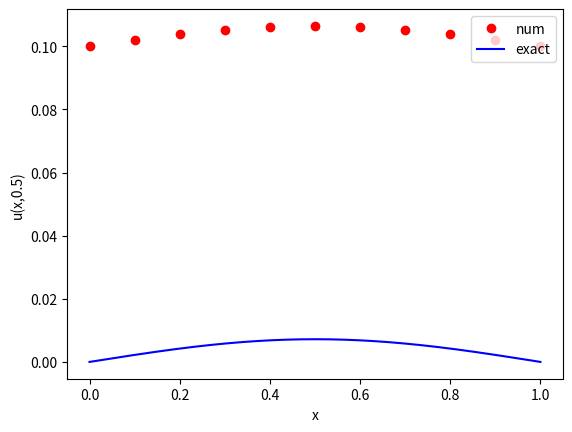

Generate this figure with matplotlib:
# simple forward Euler solver for the 1D heat equation
#   u_t = kappa u_xx  0<x<L, 0<t<T
# with zero-temperature boundary conditions
#   u=0 at x=0,L, t>0
# and prescribed initial temperature
#   u=u_I(x) 0<=x<=L,t=0

import numpy as np
import pylab as pl
from math import pi
from matplotlib import pyplot as plt

def u_I(x,L):
    # initial temperature distribution
    y = np.sin(pi*x/L)
    return y

def u_exact(x,t):
    # the exact solution
    y = np.exp(-kappa*(pi**2/L**2)*t)*np.sin(pi*x/L)
    return y

def solve_heat_eq_matrix(mx, mt, L, T, kappa):

    x = np.linspace(0, L, mx+1)     # mesh points in space
    t = np.linspace(0, T, mt+1)     # mesh points in time
    deltax = x[1] - x[0]            # gridspacing in x
    deltat = t[1] - t[0]            # gridspacing in t
    lmbda = kappa*deltat/(deltax**2) 

    u_j = np.zeros(x.size)

    # Set initial condition
    for i in range(0, mx+1):
        u_j[i] = u_I(x[i], L)

    # create A_fe matrix
    A_fe = np.zeros((x.size, x.size))

    # create boundary condition array
    bound_array = np.zeros(x.size)

    for i in range(x.size):
        A_fe[i,i] = (1 - 2*lmbda)

        if i < x.size - 1:
            A_fe[i+1, i] = lmbda
            A_fe[i, i+1] = lmbda

    for j in range(mt):

        # set up boundary conditions for jth time point
        bound_array[0] = p(j)
        bound_array[x.size-1] = q(j)

        u_jp1 = np.add(np.dot(A_fe, np.transpose(u_j)), lmbda*bound_array)

        # Boundary conditions (outer mesh points)
        u_jp1[0] = p(j); u_jp1[mx] = q(j)
        
        # Update u_j
        u_j[:] = u_jp1[:]


    return(u_j)



def solve_heat_eq(mx, mt, L, T, kappa):

    x = np.linspace(0, L, mx+1)     # mesh points in space
    t = np.linspace(0, T, mt+1)     # mesh points in time
    deltax = x[1] - x[0]            # gridspacing in x
    deltat = t[1] - t[0]            # gridspacing in t
    lmbda = kappa*deltat/(deltax**2) 

    u_j = np.zeros(x.size)        # u at current time step
    u_jp1 = np.zeros(x.size)   

    # Set initial condition
    for i in range(0, mx+1):
        u_j[i] = u_I(x[i], L)


    for j in range(1, mt+1):

        # Calculate inner mesh points
        for i in range(1, mx):

            u_jp1[i] = forward_euler_dirchlet(u_j, u_jp1, lmbda, i, mx)

        #print(u_jp1)

        # Boundary conditions (outer mesh points)
        u_jp1[0] = p(j); u_jp1[mx] = q(j)
        
        # Update u_j
        u_j[:] = u_jp1[:]

    return u_j


# Dirichlet conditions
def p(j):
    return 0.1

def q(j): 
    return 0.1


def forward_euler_dirchlet(u_j, u_jp1, lmbda, i, mx):

    j = 1


    # first boundary timestep
    if i == 1:
        u_jp1 = u_j[i] + lmbda*(2*u_j[i] + u_j[i+1] + p(j) )

    if i == mx:
        u_jp1 = u_j[i] + lmbda*(u_j[i-1] - 2*u_j[i] + q(j) )

    # normal timestep 
    else:
        u_jp1 = u_j[i] + lmbda*(u_j[i-1] - 2*u_j[i] + u_j[i+1])

    return u_jp1


def forward_euler_descritisation(u_j, u_jp1, lmbda, i):

    # normal timestep 
    return u_j[i] + lmbda*(u_j[i-1] - 2*u_j[i] + u_j[i+1])

def backward_euler_descritisation(u_j, u_jp1, lmbda, i):

    # Backward Euler timestep   
    return u_j[i] + (lmbda / 2)*(u_j[i+1] - 2*u_j[i] + u_j[i-1] + u_jp1[i+1] - 2*u_jp1[i] + u_jp1[i-1])

def crank_nicholson_descritisation(u_j, u_jp1, lmbda, i):

    # Crank Nicholson timestep   
    return u_j[i] + (lmbda / 2)*(u_jp1[i+1] - 2*u_jp1[i] + u_jp1[i-1] + u_j[i+1] - 2*u_j[i] + u_j[i-1])


# set numerical parameters
mx = 10     # number of gridpoints in space
mt = 1000    # number of gridpoints in time

# set problem parameters/functions
kappa = 1.0   # diffusion constant
L=1.0         # length of spatial domain
T=0.5     # total time to solve for

u_j = solve_heat_eq_matrix(mx, mt, L, T, kappa)

print(u_j)

# plot the final result and exact solution
x = np.linspace(0, L, mx+1)

plt.plot(x,u_j,'ro',label='num')
xx = np.linspace(0,L,250)
plt.plot(xx,u_exact(xx,T),'b-',label='exact')
plt.xlabel('x')
plt.ylabel('u(x,0.5)')
plt.legend(loc='upper right')
plt.show()
